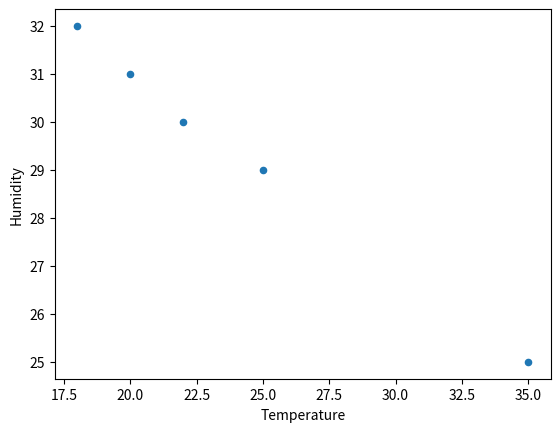

The matplotlib source for this figure:

# PLOT SCATTER IN PANDAS

import pandas as pd
import matplotlib.pyplot as plt

data = {
    'Temperature' : [18, 20, 22 , 25, 35],
    'Humidity' : [32, 31, 30 , 29, 25],
    'Wind' : [20, 30, 25, 32, 30]
}

df = pd.DataFrame(data)

df.plot(kind = 'scatter', x = 'Temperature', y = 'Humidity')

plt.savefig('Scatter.png')